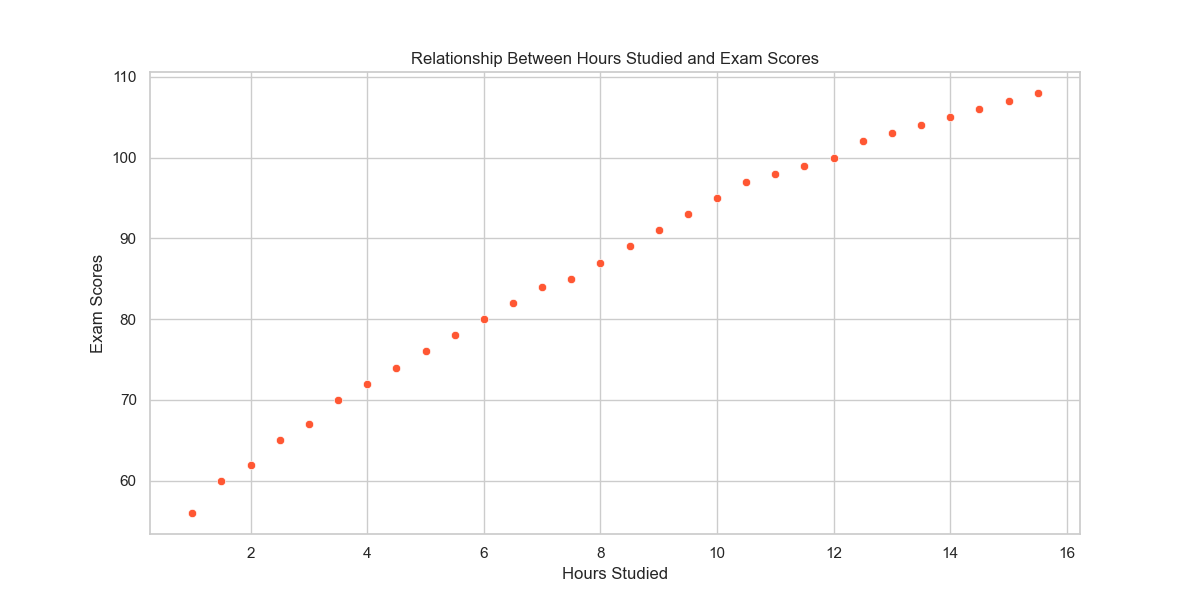

The table this chart was drawn from, first rows:
StudentID, HoursStudied, ExamScore
1, 1.0, 56
2, 1.5, 60
3, 2.0, 62
4, 2.5, 65
5, 3.0, 67
6, 3.5, 70
7, 4.0, 72
8, 4.5, 74
9, 5.0, 76
10, 5.5, 78
11, 6.0, 80
12, 6.5, 82
13, 7.0, 84
14, 7.5, 85
15, 8.0, 87
16, 8.5, 89
17, 9.0, 91
18, 9.5, 93
19, 10.0, 95
20, 10.5, 97
21, 11.0, 98
22, 11.5, 99
23, 12.0, 100
24, 12.5, 102
25, 13.0, 103
26, 13.5, 104
27, 14.0, 105
28, 14.5, 106
29, 15.0, 107
30, 15.5, 108
